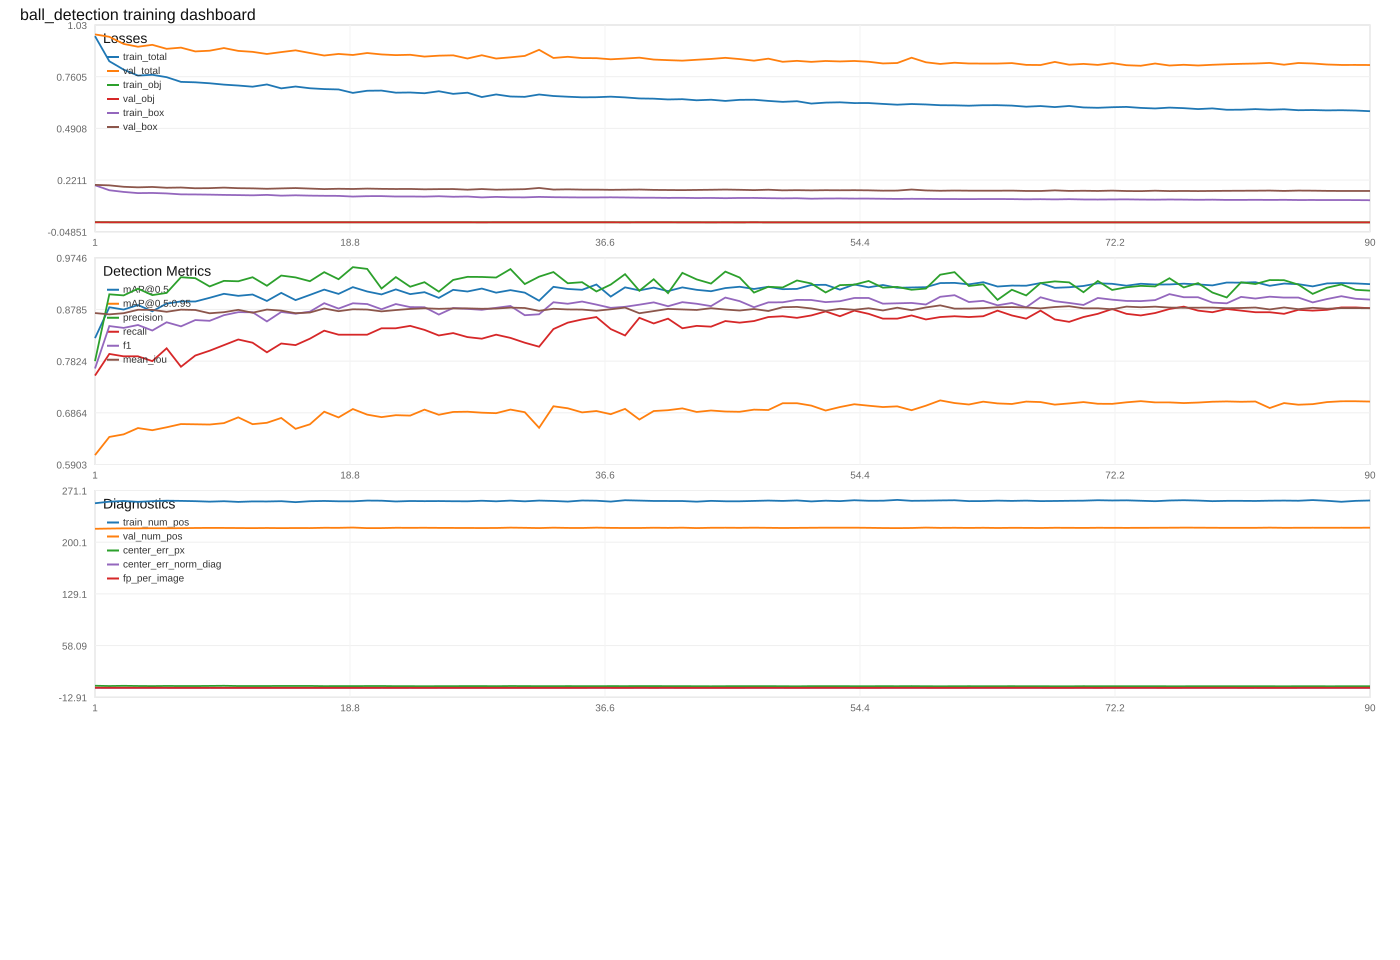

The data file committed next to this chart (first rows):
epoch, lr, train_total_loss, train_obj_loss, train_box_loss, train_num_pos, val_total_loss, val_obj_loss, val_box_loss, val_num_pos, val_map50, val_map5095, val_precision, val_recall, val_f1, val_mean_iou, val_center_error_px, val_center_error_px_median, val_center_error_px_p95, val_center_error_norm_diag, val_center_error_norm_diag_median, val_center_error_norm_diag_p95, val_fp_per_image, val_recall_small
1, 0.001, 0.9719, 0.001514, 0.1941, 253.6, 0.9811, 0.0009443, 0.196, 218.5, 0.8252, 0.6078, 0.7824, 0.7556, 0.7688, 0.8718, 2.892, 2.023, 7.73, 0.003615, 0.002529, 0.009663, 0.2086, 0.4936
2, 0.0009999, 0.841, 0.0009363, 0.168, 255.7, 0.9685, 0.0008419, 0.1935, 218.8, 0.8826, 0.6415, 0.9066, 0.7958, 0.8476, 0.8694, 2.508, 1.9, 6.421, 0.003134, 0.002376, 0.008026, 0.08136, 0.6352
3, 0.0009996, 0.7974, 0.0008959, 0.1593, 256.7, 0.9314, 0.0008167, 0.1861, 219.1, 0.8783, 0.6463, 0.9046, 0.7914, 0.8442, 0.8715, 2.791, 2.05, 7.558, 0.003489, 0.002562, 0.009447, 0.08284, 0.5923
4, 0.000999, 0.7662, 0.0008287, 0.1531, 255.5, 0.9167, 0.0007796, 0.1832, 219.1, 0.8867, 0.6581, 0.9171, 0.7914, 0.8496, 0.8779, 2.545, 1.912, 6.418, 0.003181, 0.00239, 0.008022, 0.07101, 0.6094
5, 0.0009982, 0.7704, 0.0008282, 0.1539, 256.4, 0.9267, 0.0007958, 0.1852, 219.3, 0.8751, 0.654, 0.9052, 0.7824, 0.8393, 0.8777, 2.404, 1.838, 5.927, 0.003004, 0.002297, 0.007409, 0.08136, 0.6094
6, 0.0009973, 0.7579, 0.0008068, 0.1514, 257.1, 0.9058, 0.0007547, 0.181, 219.2, 0.8894, 0.6595, 0.9092, 0.8063, 0.8547, 0.8741, 2.602, 2.015, 6.68, 0.003253, 0.002518, 0.00835, 0.07988, 0.6395
7, 0.0009961, 0.7334, 0.0007831, 0.1465, 256.8, 0.9121, 0.0007292, 0.1823, 219.3, 0.8934, 0.6655, 0.9384, 0.772, 0.8471, 0.8781, 2.494, 1.789, 6.469, 0.003118, 0.002237, 0.008086, 0.0503, 0.5837
8, 0.0009946, 0.7312, 0.0007538, 0.1461, 256.4, 0.8923, 0.0007314, 0.1783, 219.6, 0.8932, 0.6651, 0.9366, 0.7928, 0.8588, 0.8775, 2.478, 1.86, 5.97, 0.003098, 0.002326, 0.007462, 0.05325, 0.6094
9, 0.000993, 0.7261, 0.0007528, 0.1451, 255.8, 0.896, 0.0007419, 0.179, 219.7, 0.9001, 0.6646, 0.9212, 0.8018, 0.8574, 0.8714, 2.638, 1.898, 6.787, 0.003298, 0.002373, 0.008483, 0.06805, 0.618
10, 0.0009912, 0.7191, 0.0007638, 0.1437, 256.3, 0.9099, 0.0007267, 0.1818, 219.7, 0.9076, 0.6672, 0.9316, 0.8122, 0.8678, 0.8734, 2.849, 2.21, 6.796, 0.003561, 0.002762, 0.008495, 0.05917, 0.6524
11, 0.0009891, 0.7143, 0.0007338, 0.1427, 255.4, 0.895, 0.0006801, 0.1789, 219.5, 0.9038, 0.678, 0.9309, 0.8227, 0.8734, 0.8778, 2.494, 1.875, 6.392, 0.003118, 0.002344, 0.00799, 0.06065, 0.6867
12, 0.0009868, 0.7083, 0.0007247, 0.1415, 256.1, 0.89, 0.0007101, 0.1779, 219.4, 0.9063, 0.6653, 0.9384, 0.8167, 0.8733, 0.8725, 2.496, 1.99, 5.77, 0.00312, 0.002488, 0.007213, 0.05325, 0.6996
13, 0.0009843, 0.72, 0.00075, 0.1438, 256, 0.8789, 0.0006883, 0.1756, 219.6, 0.8943, 0.6678, 0.9225, 0.7988, 0.8562, 0.8783, 2.5, 1.916, 6.325, 0.003125, 0.002395, 0.007907, 0.06657, 0.6223
14, 0.0009816, 0.6996, 0.0007184, 0.1398, 256.4, 0.8888, 0.0006861, 0.1776, 219.4, 0.9093, 0.6768, 0.9415, 0.8152, 0.8738, 0.8763, 2.634, 1.941, 6.501, 0.003292, 0.002426, 0.008127, 0.0503, 0.6481
15, 0.0009787, 0.7091, 0.0007204, 0.1417, 255.1, 0.898, 0.0006879, 0.1795, 219.5, 0.8959, 0.6566, 0.938, 0.8122, 0.8706, 0.8715, 2.622, 1.914, 6.287, 0.003277, 0.002393, 0.007859, 0.05325, 0.6524
16, 0.0009756, 0.7001, 0.0007078, 0.1399, 256.3, 0.8842, 0.0006622, 0.1767, 219.5, 0.9055, 0.665, 0.931, 0.8241, 0.8743, 0.8728, 2.621, 1.937, 5.984, 0.003277, 0.002421, 0.00748, 0.06065, 0.6824
17, 0.0009722, 0.6958, 0.0007116, 0.139, 256.7, 0.8709, 0.0006479, 0.174, 219.9, 0.9154, 0.6885, 0.9478, 0.839, 0.8901, 0.8803, 2.346, 1.695, 5.739, 0.002932, 0.002119, 0.007174, 0.04586, 0.7382
18, 0.0009687, 0.6939, 0.0006982, 0.1386, 256.3, 0.8791, 0.0006579, 0.1757, 219.8, 0.9074, 0.6778, 0.9347, 0.8316, 0.8801, 0.8753, 2.416, 1.885, 5.758, 0.00302, 0.002356, 0.007198, 0.05769, 0.7167
19, 0.0009649, 0.6759, 0.0006837, 0.1351, 256.2, 0.8737, 0.0006189, 0.1746, 220.2, 0.92, 0.6934, 0.9571, 0.8316, 0.89, 0.8788, 2.427, 1.694, 5.616, 0.003033, 0.002118, 0.007021, 0.03698, 0.6824
20, 0.000961, 0.6871, 0.0006959, 0.1373, 257.2, 0.884, 0.0006499, 0.1767, 219.4, 0.9119, 0.683, 0.9538, 0.8316, 0.8885, 0.8783, 2.467, 1.927, 6.272, 0.003083, 0.002409, 0.00784, 0.03994, 0.7167
21, 0.0009568, 0.688, 0.0006853, 0.1375, 257.1, 0.8765, 0.0006662, 0.1752, 219.5, 0.9064, 0.6783, 0.9173, 0.8435, 0.8789, 0.8749, 2.532, 1.919, 5.709, 0.003165, 0.002399, 0.007136, 0.07544, 0.7339
22, 0.0009525, 0.677, 0.0006861, 0.1353, 256, 0.8729, 0.0006315, 0.1745, 219.9, 0.9158, 0.682, 0.9386, 0.8435, 0.8885, 0.8774, 2.299, 1.716, 5.917, 0.002873, 0.002145, 0.007396, 0.05473, 0.7511
23, 0.0009479, 0.678, 0.0006668, 0.1355, 256.6, 0.8747, 0.0006694, 0.1748, 219.8, 0.907, 0.6812, 0.9207, 0.848, 0.8829, 0.8795, 2.306, 1.656, 5.622, 0.002882, 0.00207, 0.007027, 0.07249, 0.7554
24, 0.0009432, 0.6741, 0.0006738, 0.1347, 256.5, 0.8653, 0.000665, 0.1729, 219.9, 0.9106, 0.6923, 0.9292, 0.8405, 0.8826, 0.8807, 2.223, 1.759, 4.838, 0.002779, 0.002199, 0.006048, 0.06361, 0.7468
25, 0.0009382, 0.6846, 0.0006739, 0.1368, 256.6, 0.8701, 0.0006655, 0.1739, 219.7, 0.9, 0.6827, 0.9116, 0.8301, 0.869, 0.8796, 2.304, 1.845, 5.131, 0.00288, 0.002306, 0.006414, 0.07988, 0.7082
26, 0.0009331, 0.6709, 0.0006758, 0.134, 256.3, 0.8719, 0.000626, 0.1743, 219.7, 0.9149, 0.688, 0.9333, 0.8346, 0.8812, 0.8803, 2.307, 1.858, 5.474, 0.002884, 0.002322, 0.006842, 0.05917, 0.7253
27, 0.0009278, 0.6769, 0.0006662, 0.1353, 256.2, 0.8552, 0.0006385, 0.1709, 219.6, 0.9119, 0.6884, 0.9391, 0.8271, 0.8796, 0.8805, 2.456, 1.784, 5.967, 0.00307, 0.002231, 0.007459, 0.05325, 0.6953
28, 0.0009222, 0.6542, 0.00065, 0.1307, 257, 0.8724, 0.0006042, 0.1744, 219.5, 0.9173, 0.6866, 0.9389, 0.8241, 0.8778, 0.8798, 2.422, 1.786, 5.731, 0.003027, 0.002232, 0.007164, 0.05325, 0.6781
29, 0.0009165, 0.6678, 0.0006485, 0.1334, 256.2, 0.8551, 0.0006351, 0.1709, 219.6, 0.9097, 0.6857, 0.9378, 0.8316, 0.8815, 0.8802, 2.277, 1.756, 5.648, 0.002847, 0.002195, 0.00706, 0.05473, 0.7124
30, 0.0009107, 0.6571, 0.000668, 0.1313, 257.2, 0.8614, 0.0006247, 0.1722, 220.1, 0.9144, 0.6924, 0.9535, 0.8256, 0.885, 0.8819, 2.493, 1.797, 6.181, 0.003116, 0.002247, 0.007726, 0.03994, 0.6781
31, 0.0009046, 0.6553, 0.0006491, 0.1309, 256.2, 0.8688, 0.0006337, 0.1736, 219.8, 0.9097, 0.6875, 0.9257, 0.8167, 0.8678, 0.8812, 2.412, 1.829, 5.604, 0.003015, 0.002286, 0.007005, 0.06509, 0.6567
32, 0.0008984, 0.6675, 0.0006517, 0.1334, 257.2, 0.9007, 0.0006817, 0.18, 219.5, 0.8947, 0.6586, 0.9394, 0.8092, 0.8695, 0.8759, 2.311, 1.845, 5.5, 0.002889, 0.002306, 0.006875, 0.05178, 0.7253
33, 0.000892, 0.6597, 0.0006507, 0.1318, 256.7, 0.8581, 0.0006142, 0.1715, 220.0, 0.9205, 0.6985, 0.948, 0.842, 0.8919, 0.8798, 2.297, 1.725, 5.696, 0.002871, 0.002157, 0.007121, 0.04586, 0.7253
34, 0.0008854, 0.656, 0.0006468, 0.1311, 255.9, 0.8643, 0.0006201, 0.1727, 219.7, 0.9166, 0.6948, 0.9272, 0.8539, 0.8891, 0.8785, 2.384, 1.758, 5.722, 0.00298, 0.002197, 0.007152, 0.06657, 0.7597
35, 0.0008786, 0.6528, 0.0006317, 0.1304, 257.3, 0.8576, 0.000619, 0.1714, 219.6, 0.915, 0.6872, 0.9291, 0.8599, 0.8932, 0.8783, 2.325, 1.723, 5.936, 0.002906, 0.002154, 0.00742, 0.06509, 0.7768
36, 0.0008717, 0.6534, 0.0006202, 0.1306, 257.1, 0.8571, 0.0006105, 0.1713, 220.1, 0.9249, 0.6897, 0.9119, 0.8644, 0.8875, 0.8761, 2.281, 1.666, 5.705, 0.002851, 0.002083, 0.007131, 0.08284, 0.7897
37, 0.0008646, 0.6563, 0.0006293, 0.1311, 255.8, 0.8512, 0.0006125, 0.1701, 219.7, 0.9024, 0.6838, 0.9247, 0.842, 0.8814, 0.8788, 2.395, 1.859, 5.713, 0.002993, 0.002323, 0.007141, 0.06805, 0.7339
38, 0.0008574, 0.6524, 0.0006471, 0.1303, 257.7, 0.8551, 0.0005915, 0.1709, 219.6, 0.9196, 0.6937, 0.9441, 0.8301, 0.8834, 0.8819, 2.337, 1.74, 5.915, 0.002922, 0.002175, 0.007393, 0.04882, 0.6996
39, 0.00085, 0.6469, 0.0006197, 0.1293, 257.2, 0.8597, 0.0006108, 0.1718, 219.6, 0.9139, 0.6739, 0.9132, 0.8629, 0.8874, 0.8714, 2.442, 1.906, 5.613, 0.003052, 0.002382, 0.007017, 0.08136, 0.8069
40, 0.0008424, 0.6458, 0.0006241, 0.129, 256.7, 0.8498, 0.0006065, 0.1698, 219.9, 0.919, 0.6897, 0.9346, 0.8525, 0.8917, 0.8755, 2.398, 1.794, 5.85, 0.002997, 0.002242, 0.007312, 0.05917, 0.7554
41, 0.0008347, 0.6417, 0.0006311, 0.1282, 256.7, 0.8467, 0.0006262, 0.1692, 219.7, 0.9126, 0.6912, 0.9088, 0.8614, 0.8845, 0.8795, 2.346, 1.726, 5.828, 0.002933, 0.002157, 0.007285, 0.0858, 0.7768
42, 0.0008269, 0.6432, 0.0006121, 0.1285, 256.6, 0.8441, 0.0005714, 0.1687, 220.0, 0.9195, 0.6946, 0.9465, 0.8435, 0.892, 0.8785, 2.346, 1.775, 5.97, 0.002932, 0.002218, 0.007463, 0.04734, 0.7382
43, 0.0008189, 0.6374, 0.000605, 0.1274, 255.7, 0.8487, 0.0006008, 0.1696, 219.5, 0.915, 0.6879, 0.9343, 0.848, 0.8891, 0.8776, 2.228, 1.675, 5.481, 0.002784, 0.002093, 0.006851, 0.05917, 0.7597
44, 0.0008108, 0.6403, 0.0005942, 0.1279, 256.8, 0.8531, 0.0005891, 0.1705, 219.9, 0.9124, 0.6907, 0.9266, 0.8465, 0.8847, 0.8808, 2.182, 1.698, 5.483, 0.002728, 0.002123, 0.006854, 0.06657, 0.7597
45, 0.0008025, 0.634, 0.0006081, 0.1267, 256.3, 0.8588, 0.0005899, 0.1716, 219.9, 0.9182, 0.6888, 0.9488, 0.8569, 0.9005, 0.8783, 2.273, 1.646, 5.944, 0.002842, 0.002057, 0.00743, 0.04586, 0.7811
46, 0.0007941, 0.6397, 0.0006025, 0.1278, 256.3, 0.8523, 0.0005968, 0.1703, 219.8, 0.9207, 0.6883, 0.9378, 0.8539, 0.8939, 0.8765, 2.34, 1.743, 5.807, 0.002926, 0.002179, 0.007258, 0.05621, 0.7768
47, 0.0007856, 0.6402, 0.0006059, 0.1279, 256.8, 0.844, 0.0006065, 0.1687, 220.0, 0.9165, 0.6923, 0.9098, 0.8569, 0.8826, 0.8793, 2.313, 1.766, 5.503, 0.002891, 0.002207, 0.006878, 0.08432, 0.7725
48, 0.0007769, 0.6341, 0.0005985, 0.1267, 257.3, 0.8545, 0.0005853, 0.1708, 219.8, 0.9206, 0.6916, 0.9206, 0.8644, 0.8916, 0.8756, 2.307, 1.815, 5.697, 0.002884, 0.002269, 0.007121, 0.07396, 0.7811
49, 0.0007681, 0.6292, 0.0005843, 0.1257, 256.7, 0.8382, 0.0005895, 0.1675, 219.6, 0.9162, 0.7042, 0.9193, 0.8659, 0.8918, 0.8826, 2.248, 1.688, 5.952, 0.002809, 0.00211, 0.007439, 0.07544, 0.7983
50, 0.0007593, 0.6325, 0.0005927, 0.1264, 257.4, 0.8431, 0.0005577, 0.1685, 219.7, 0.9167, 0.7042, 0.9324, 0.8629, 0.8963, 0.8833, 2.105, 1.553, 5.477, 0.002632, 0.001942, 0.006846, 0.06213, 0.7854
51, 0.0007503, 0.6202, 0.0005822, 0.1239, 256.1, 0.8377, 0.0005605, 0.1674, 219.9, 0.924, 0.6998, 0.9268, 0.8674, 0.8961, 0.8804, 2.336, 1.713, 5.736, 0.00292, 0.002142, 0.00717, 0.06805, 0.7854
52, 0.0007411, 0.6252, 0.000592, 0.1249, 257.1, 0.8424, 0.0005863, 0.1684, 220.0, 0.9243, 0.6906, 0.9101, 0.8748, 0.8921, 0.8758, 2.328, 1.626, 5.731, 0.00291, 0.002032, 0.007164, 0.0858, 0.8026
53, 0.0007319, 0.6268, 0.0005832, 0.1252, 256.5, 0.84, 0.00058, 0.1679, 219.9, 0.9153, 0.6971, 0.9237, 0.8659, 0.8938, 0.8798, 2.309, 1.746, 5.682, 0.002886, 0.002183, 0.007103, 0.07101, 0.7897
54, 0.0007226, 0.6228, 0.000595, 0.1244, 257.7, 0.8424, 0.000585, 0.1684, 220.0, 0.9249, 0.7023, 0.9245, 0.8763, 0.8998, 0.8779, 2.261, 1.63, 5.708, 0.002826, 0.002038, 0.007135, 0.07101, 0.8155
55, 0.0007132, 0.6229, 0.0005837, 0.1245, 257, 0.8384, 0.0005564, 0.1676, 219.8, 0.9196, 0.6996, 0.9314, 0.8703, 0.8998, 0.8808, 2.235, 1.593, 5.877, 0.002793, 0.001991, 0.007346, 0.06361, 0.7983
56, 0.0007037, 0.6184, 0.0005739, 0.1236, 257, 0.8295, 0.000542, 0.1658, 219.5, 0.9239, 0.6971, 0.9189, 0.8614, 0.8892, 0.8766, 2.324, 1.708, 5.747, 0.002905, 0.002135, 0.007184, 0.07544, 0.7768
57, 0.0006941, 0.6144, 0.0005825, 0.1228, 258.2, 0.8318, 0.0005793, 0.1662, 219.4, 0.9188, 0.6984, 0.9204, 0.8614, 0.8899, 0.8817, 2.265, 1.675, 6.055, 0.002831, 0.002093, 0.007568, 0.07396, 0.7811
58, 0.0006844, 0.6179, 0.0005753, 0.1235, 256.9, 0.8595, 0.0005562, 0.1718, 219.6, 0.9194, 0.6912, 0.9151, 0.8674, 0.8906, 0.8771, 2.37, 1.758, 6.128, 0.002962, 0.002198, 0.00766, 0.07988, 0.7811
59, 0.0006746, 0.6156, 0.0005817, 0.123, 257.1, 0.8356, 0.0005624, 0.167, 220.1, 0.9199, 0.6996, 0.9173, 0.8599, 0.8877, 0.8822, 2.201, 1.609, 5.758, 0.002751, 0.002011, 0.007197, 0.07692, 0.7811
60, 0.0006648, 0.6117, 0.0005592, 0.1222, 257.4, 0.8269, 0.0005296, 0.1653, 219.7, 0.9275, 0.7094, 0.9431, 0.8644, 0.902, 0.8861, 2.168, 1.655, 5.628, 0.002711, 0.002069, 0.007036, 0.05178, 0.7854
... 30 more rows
